Dataset: dataset (GitHub, Anshumaankhare2403/AI-Based-Plant-Disease-Detection-System). Classes: apple apple scab, apple black rot, apple healthy, corn common rust, corn northern leaf blight, corn healthy, grape black rot, grape healthy, potato early blight, potato late blight, potato healthy, tomato early blight, tomato late blight, tomato healthy.

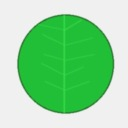
Label: apple healthy

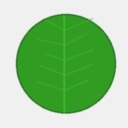
Label: grape healthy

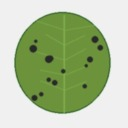
Label: grape black rot

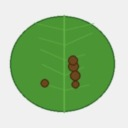
Label: tomato early blight

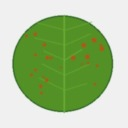
Label: corn common rust

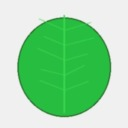
Label: grape healthy
